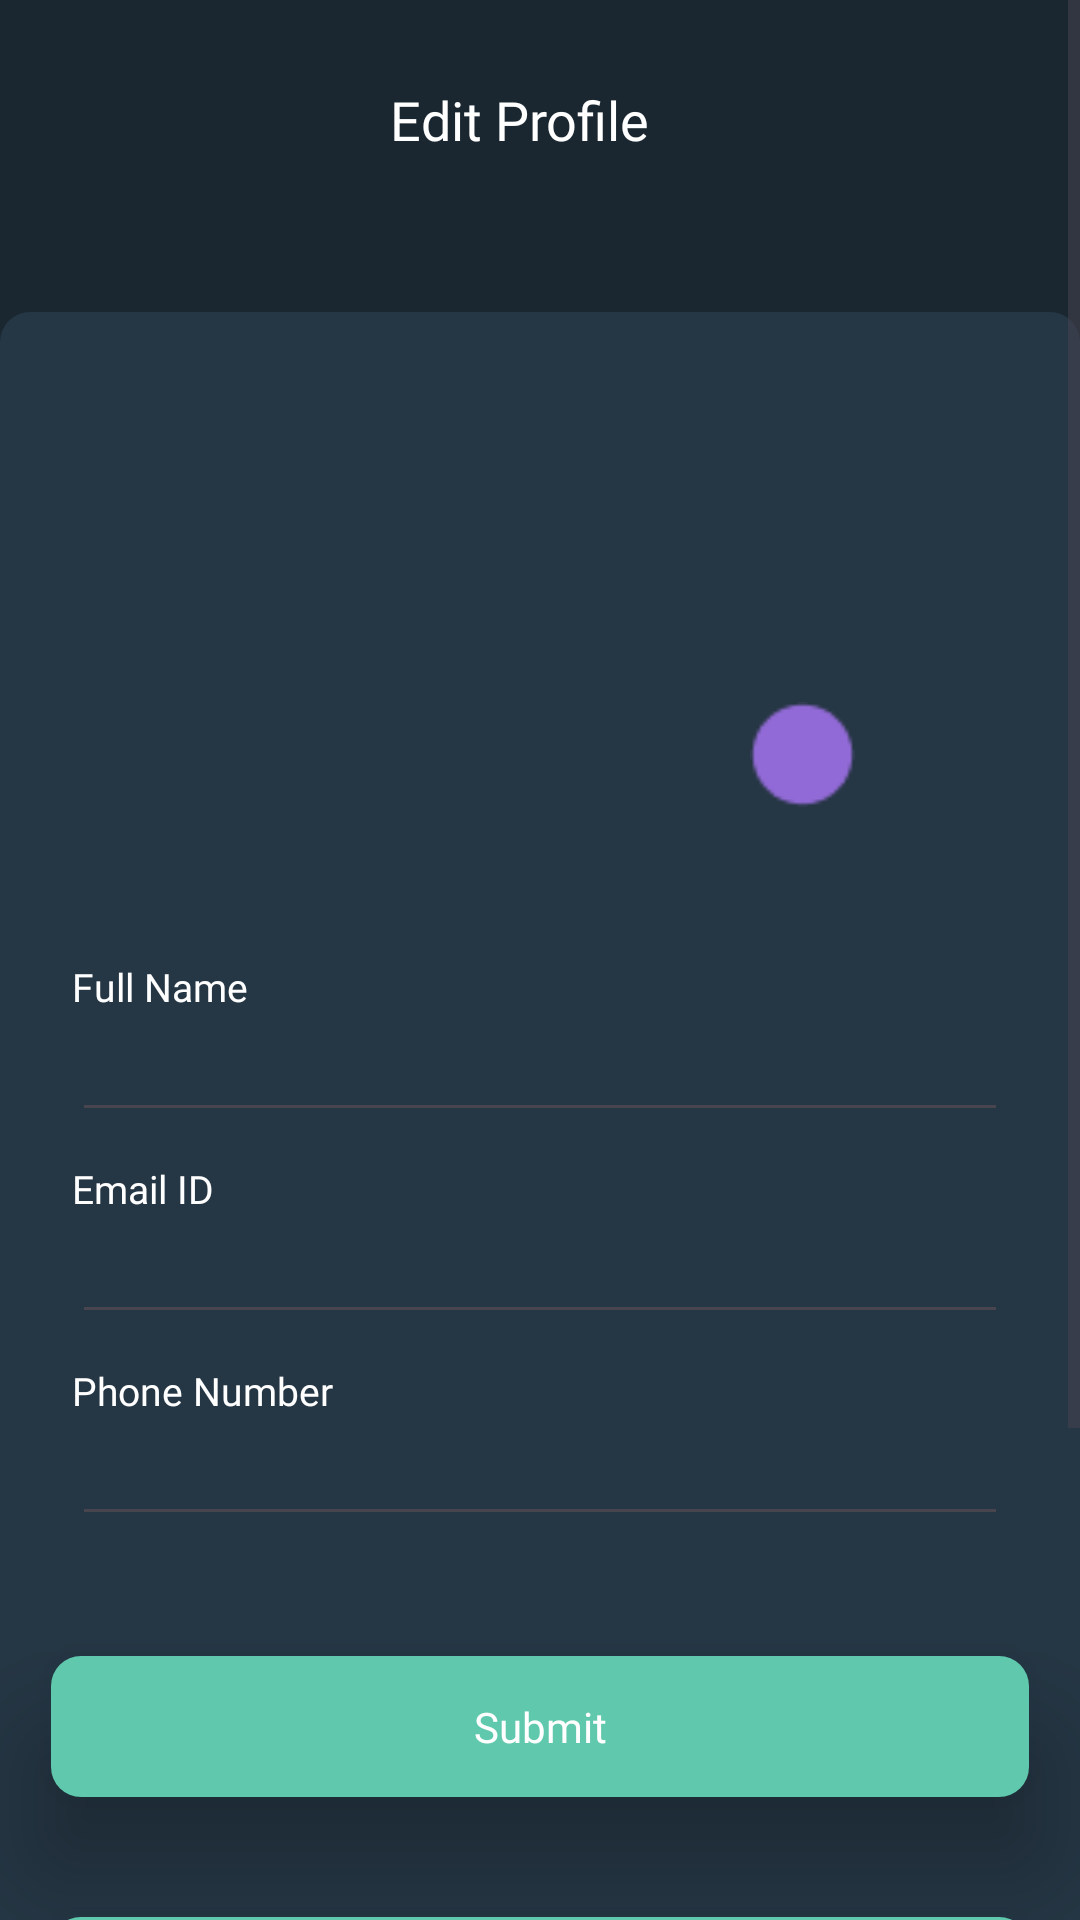

The Android layout XML behind this screen, and the referenced resources:
<!-- AndroidManifest.xml: application theme Theme.EvLocator -->
<!-- res/layout/fragment_profile.xml -->
<?xml version="1.0" encoding="utf-8"?>
<ScrollView xmlns:android="http://schemas.android.com/apk/res/android"
    xmlns:app="http://schemas.android.com/apk/res-auto"
    android:layout_width="match_parent"
    android:layout_height="match_parent"
    android:fillViewport="true">

    <RelativeLayout
        android:layout_width="match_parent"
        android:layout_height="match_parent"
        android:background="@color/search_charger_background">


        <LinearLayout
            android:id="@+id/linear_layout_edit_profile"
            android:layout_width="match_parent"
            android:layout_height="130dp"
            android:background="@color/charging_station_background"
            android:orientation="horizontal">

            <LinearLayout
                android:layout_width="match_parent"
                android:layout_height="wrap_content"
                android:layout_marginLeft="10dp"
                android:layout_marginTop="20dp"
                android:layout_marginRight="24dp"
                android:orientation="horizontal">

                <RelativeLayout
                    android:layout_width="match_parent"
                    android:layout_height="40dp">

                    <TextView
                        android:layout_width="100dp"
                        android:layout_height="match_parent"
                        android:layout_centerHorizontal="true"
                        android:layout_gravity="center"
                        android:fontFamily="@font/poppins_semibold"
                        android:gravity="center"
                        android:text="Edit Profile"
                        android:textColor="@color/white"
                        android:textSize="18dp" />
                </RelativeLayout>
            </LinearLayout>
        </LinearLayout>

        <RelativeLayout
            android:layout_width="match_parent"
            android:layout_height="193dp"
            android:layout_marginTop="104dp"
            android:background="@drawable/all_cornered_white_box">

            <com.google.android.material.imageview.ShapeableImageView
                android:id="@+id/profile_picture"
                android:layout_width="130dp"
                android:layout_height="130dp"
                android:layout_centerHorizontal="true"
                android:layout_marginTop="30dp"
                android:scaleType="centerCrop"
                android:src="@drawable/default_profile"
                app:shapeAppearanceOverlay="@style/roundedCoverImageView" />

            <LinearLayout
                android:id="@+id/image_edit_profile"
                android:layout_width="35dp"
                android:layout_height="35dp"
                android:layout_marginStart="250dp"
                android:layout_marginTop="130dp"
                android:background="@drawable/ellipse"
                android:gravity="center">

                <ImageView
                    android:id="@+id/image_select"
                    android:layout_width="20dp"
                    android:layout_height="20dp"
                    android:layout_centerHorizontal="true"
                    android:layout_gravity="center"
                    android:src="@drawable/edit_img" />

            </LinearLayout>

        </RelativeLayout>

        <LinearLayout
            android:layout_width="match_parent"
            android:layout_height="590.61dp"
            android:layout_marginTop="270dp"
            android:background="@color/search_charger_background"
            android:orientation="vertical">

            <TextView
                android:layout_width="69dp"
                android:layout_height="20dp"
                android:layout_marginLeft="24dp"
                android:layout_marginTop="50dp"
                android:fontFamily="@font/poppins"
                android:text="Full Name"
                android:textColor="@color/white"
                android:textSize="13dp" />

            <EditText
                android:id="@+id/fullName_editProfile_et"
                android:layout_width="match_parent"
                android:layout_height="wrap_content"
                android:layout_marginLeft="24dp"
                android:layout_marginRight="24dp"
                android:fontFamily="@font/poppins"
                android:inputType="text"
                android:paddingLeft="10dp"
                android:textColor="@color/white"
                android:textSize="15dp"
                android:textStyle="normal" />

            <TextView
                android:layout_width="69dp"
                android:layout_height="20dp"
                android:layout_marginLeft="24dp"
                android:layout_marginTop="10dp"
                android:fontFamily="@font/poppins"
                android:text="Email ID"
                android:textColor="@color/white"
                android:textSize="13dp" />

            <EditText
                android:id="@+id/emailId_editProfile_et"
                android:layout_width="match_parent"
                android:layout_height="wrap_content"
                android:layout_marginLeft="24dp"
                android:layout_marginRight="24dp"
                android:fontFamily="@font/poppins"
                android:inputType="textEmailAddress"
                android:paddingLeft="10dp"
                android:textColor="@color/white"
                android:textSize="15dp"
                android:textStyle="normal" />

            <TextView
                android:layout_width="89dp"
                android:layout_height="20dp"
                android:layout_marginLeft="24dp"
                android:layout_marginTop="10dp"
                android:fontFamily="@font/poppins"
                android:text="Phone Number"
                android:textColor="@color/white"
                android:textSize="13dp" />

            <EditText
                android:id="@+id/phoneNumber_editProfile_et"
                android:layout_width="match_parent"
                android:layout_height="wrap_content"
                android:layout_marginLeft="24dp"
                android:layout_marginRight="24dp"
                android:fontFamily="@font/poppins"
                android:inputType="phone"
                android:maxLength="10"
                android:paddingLeft="10dp"
                android:textColor="@color/white"
                android:textSize="15dp"
                android:textStyle="normal" />

            <TextView
                android:layout_width="89dp"
                android:layout_height="20dp"
                android:layout_marginLeft="24dp"
                android:layout_marginTop="10dp"
                android:fontFamily="@font/poppins"
                android:text="Date of Birth"
                android:textSize="13dp"
                android:visibility="gone" />

            <EditText
                android:id="@+id/dateOfBirth_editProfile"
                android:layout_width="match_parent"
                android:layout_height="wrap_content"
                android:layout_marginLeft="24dp"
                android:layout_marginRight="24dp"
                android:fontFamily="@font/poppins"
                android:hint="YYYY-MM-DD"
                android:inputType="date"
                android:paddingLeft="10dp"
                android:textColor="@color/black"
                android:textSize="15dp"
                android:textStyle="normal"
                android:visibility="gone" />


            <TextView
                android:id="@+id/submit_button_editProfile"
                android:layout_width="326dp"
                android:layout_height="47dp"
                android:layout_gravity="center"
                android:layout_marginTop="40dp"
                android:background="@drawable/submit_button_background"
                android:elevation="20dp"
                android:fontFamily="@font/poppins"
                android:gravity="center"
                android:text="Submit"
                android:textColor="@color/white" />

            <TextView
                android:id="@+id/logout_button_editProfile"
                android:layout_width="326dp"
                android:layout_height="47dp"
                android:layout_gravity="center"
                android:layout_marginTop="40dp"
                android:background="@drawable/submit_button_background"
                android:elevation="20dp"
                android:fontFamily="@font/poppins"
                android:gravity="center"
                android:text="LogOut"
                android:textColor="@color/white" />


            <TextView
                android:id="@+id/faq_btn"
                android:layout_width="326dp"
                android:layout_height="50dp"
                android:layout_marginTop="20dp"
                android:fontFamily="@font/poppins_semibold"
                android:gravity="center"
                android:layout_gravity="center"
                android:text="FAQ s"
                android:background="@drawable/faq_button_background"
                android:textColor="@color/white"
                android:textSize="14sp" />

            
            
            
            

        </LinearLayout>
    </RelativeLayout>

</ScrollView>
<!-- resources referenced by this layout -->
<resources>
  <color name="black">#FF000000</color>
  <color name="charging_station_background">#1A2730</color>
  <color name="search_charger_background">#253644</color>
  <color name="white">#FFFFFFFF</color>
  <!-- drawable all_cornered_white_box (drawable) -->
  <?xml version="1.0" encoding="utf-8"?>
  <selector xmlns:android="http://schemas.android.com/apk/res/android">
  
      <item><shape>
  
          <solid android:color="@color/search_charger_background"
              />
  
          <corners
              android:bottomLeftRadius="10dp"
              android:bottomRightRadius="10dp"
              android:topLeftRadius="10dp"
              android:topRightRadius="10dp" />
      </shape></item>
  
  </selector>
  <!-- drawable ellipse: png bitmap (drawable, 392 bytes) -->
  <!-- drawable faq_button_background (drawable) -->
  <?xml version="1.0" encoding="utf-8"?>
  <selector xmlns:android="http://schemas.android.com/apk/res/android">
  
      <item>
          <shape android:shape="rectangle">
              <solid android:color="@color/grey"/>
              <corners android:bottomLeftRadius="10dp"
                  android:bottomRightRadius="10dp"
                  android:topLeftRadius="10dp"
                  android:topRightRadius="10dp"
                  />
          </shape>
      </item>
  </selector>
  <!-- drawable submit_button_background (drawable) -->
  <?xml version="1.0" encoding="utf-8"?>
  <selector xmlns:android="http://schemas.android.com/apk/res/android">
  
      <item>
          <shape android:shape="rectangle">
              <solid android:color="@color/green_txt"/>
              <corners android:bottomLeftRadius="10dp"
                  android:bottomRightRadius="10dp"
                  android:topLeftRadius="10dp"
                  android:topRightRadius="10dp"
                  />
          </shape>
      </item>
  </selector>
  <style name="roundedCoverImageView" parent="">
          <item name="cornerFamily">rounded</item>
          <item name="cornerSize">45dp</item>
      </style>
  <style name="Theme.EvLocator" parent="Base.Theme.EvLocator" />
  <color name="grey">#5F6262</color>
  <color name="green_txt">#60C8AC</color>
  <style name="Base.Theme.EvLocator" parent="Theme.Material3.DayNight.NoActionBar">
          
          
      </style>
</resources>
